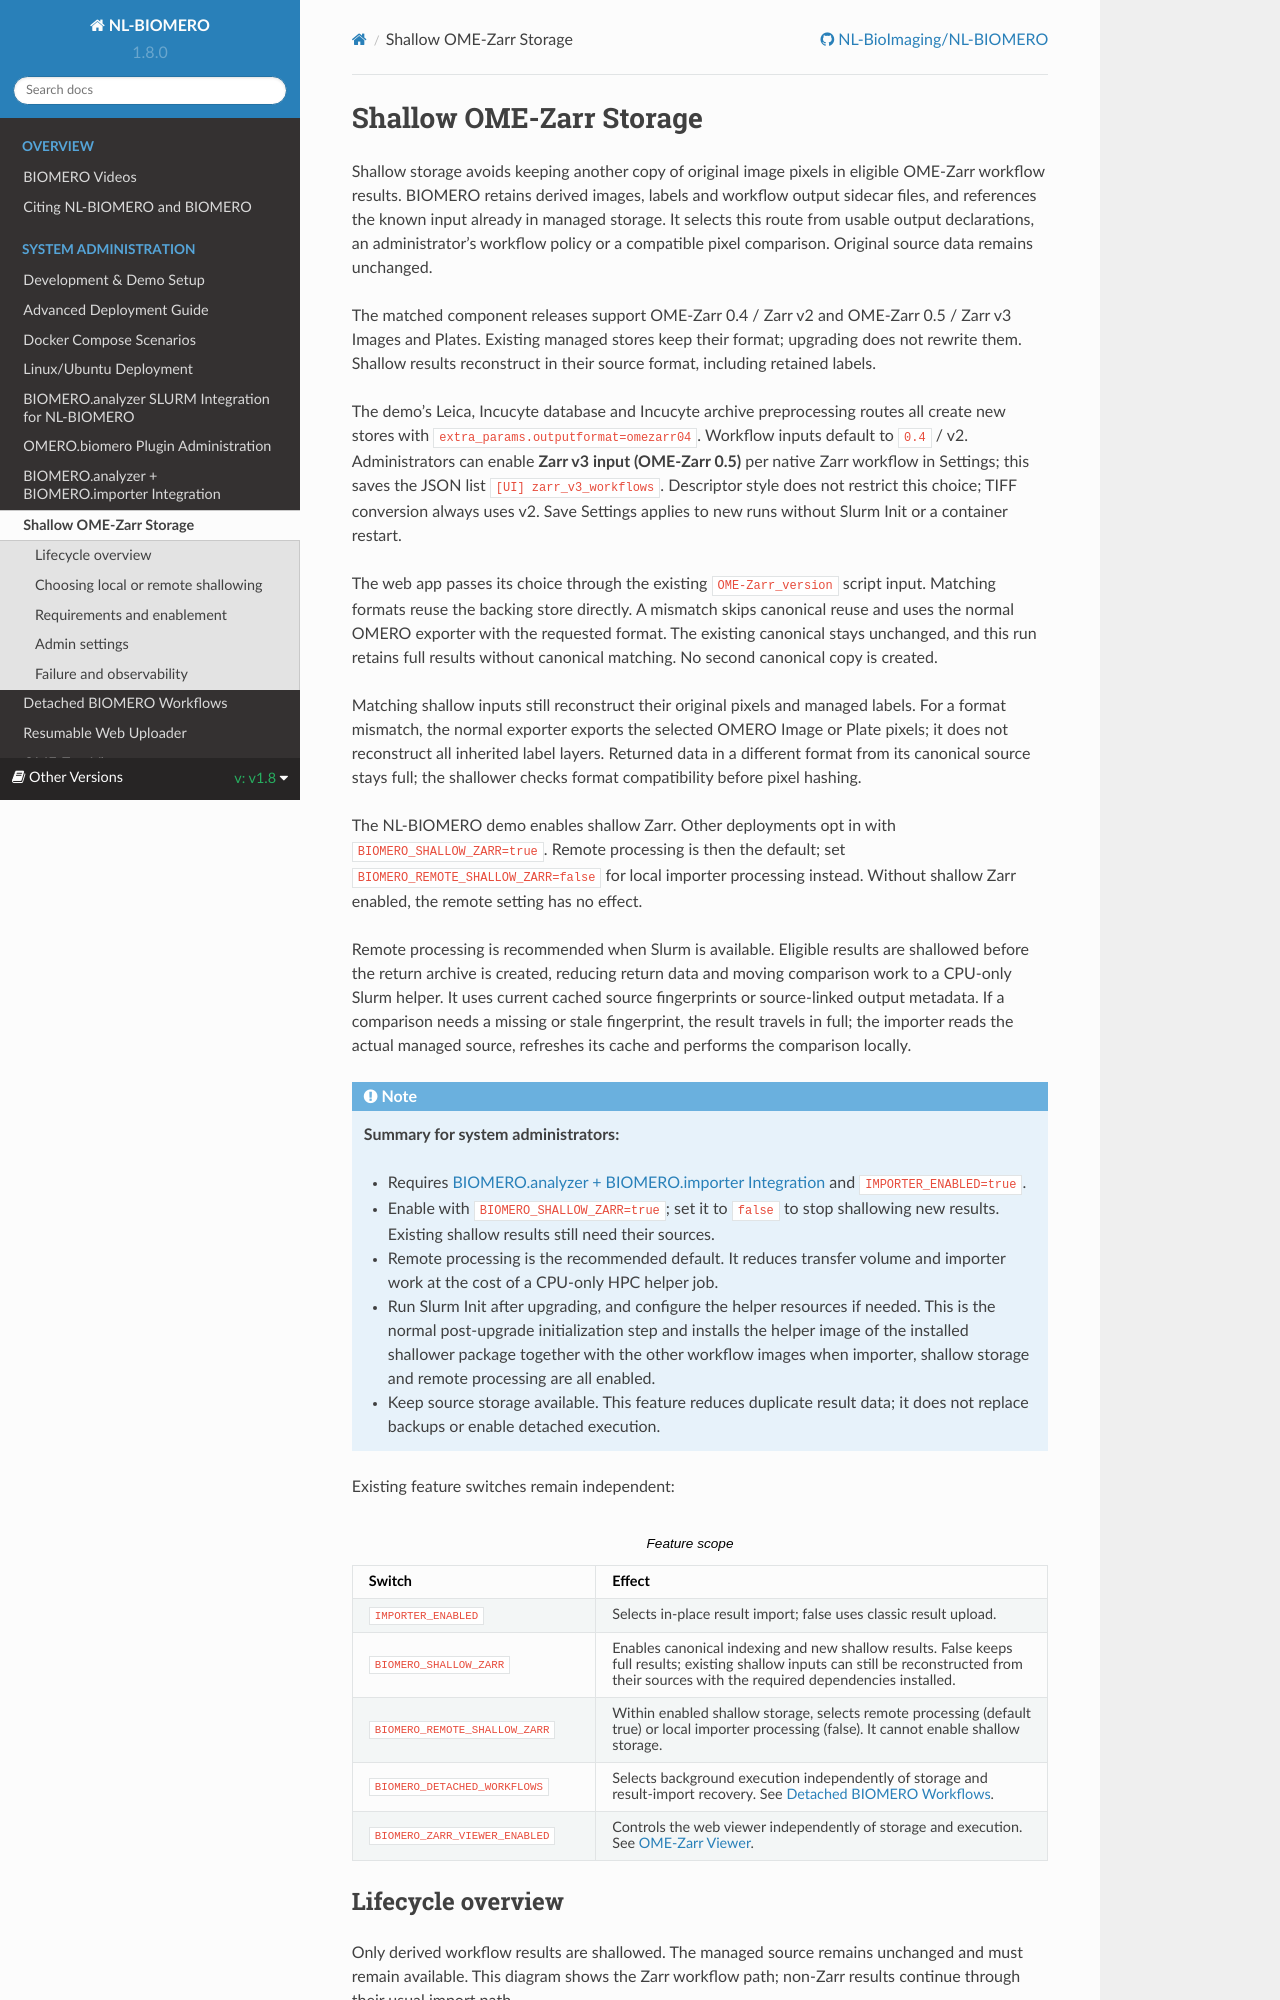

repository: NL-BioImaging/NL-BIOMERO · page: latest/sysadmin/remote-shallower.html · generator: sphinx

Shallow OME-Zarr Storage
========================

Shallow storage avoids keeping another copy of original image pixels in
eligible OME-Zarr workflow results. BIOMERO retains derived images, labels and
workflow output sidecar files, and references the known input already in managed storage. It selects
this route from usable output declarations, an administrator's workflow policy
or a compatible pixel comparison. Original source data remains unchanged.

The matched component releases support OME-Zarr 0.4 / Zarr v2 and OME-Zarr
0.5 / Zarr v3 Images and Plates. Existing managed stores keep their format;
upgrading does not rewrite them. Shallow results reconstruct in their source
format, including retained labels.

The demo's Leica, Incucyte database and Incucyte archive preprocessing routes
all create new stores with ``extra_params.outputformat=omezarr04``. Workflow
inputs default to ``0.4`` / v2. Administrators can enable **Zarr v3 input
(OME-Zarr 0.5)** per native Zarr workflow in Settings; this saves the JSON list
``[UI] zarr_v3_workflows``. Descriptor style does not restrict this choice;
TIFF conversion always uses v2. Save
Settings applies to new runs without Slurm Init or a container restart.

The web app passes its choice through the existing ``OME-Zarr_version`` script
input. Matching formats reuse the backing store directly. A mismatch skips
canonical reuse and uses the normal OMERO exporter with the requested format.
The existing canonical stays unchanged, and this run retains full results
without canonical matching. No second canonical copy is created.

Matching shallow inputs still reconstruct their original pixels and managed
labels. For a format mismatch, the normal exporter exports the selected OMERO
Image or Plate pixels; it does not reconstruct all inherited label layers.
Returned data in a different format from its canonical source stays full;
the shallower checks format compatibility before pixel hashing.

The NL-BIOMERO demo enables shallow Zarr. Other deployments opt in with
``BIOMERO_SHALLOW_ZARR=true``. Remote processing is then the default; set
``BIOMERO_REMOTE_SHALLOW_ZARR=false`` for local importer processing instead.
Without shallow Zarr enabled, the remote setting has no effect.

Remote processing is recommended when Slurm is available. Eligible results are
shallowed before the return archive is created, reducing return data and moving
comparison work to a CPU-only Slurm helper. It uses current cached source
fingerprints or source-linked output metadata. If a comparison needs a missing
or stale fingerprint, the result travels in full; the importer reads the actual
managed source, refreshes its cache and performs the comparison locally.

.. note::
   **Summary for system administrators:**

   * Requires :doc:`analyzer-importer-admin` and ``IMPORTER_ENABLED=true``.
   * Enable with ``BIOMERO_SHALLOW_ZARR=true``; set it to ``false`` to stop
     shallowing new results. Existing shallow results still need their sources.
   * Remote processing is the recommended default. It reduces transfer volume
     and importer work at the cost of a CPU-only HPC helper job.
   * Run Slurm Init after upgrading, and configure the helper resources if
     needed. This is the normal post-upgrade initialization step and installs
     the helper image of the installed shallower package together with the
     other workflow images when importer, shallow storage and remote processing
     are all enabled.
   * Keep source storage available. This feature reduces duplicate result data;
     it does not replace backups or enable detached execution.

Existing feature switches remain independent:

.. list-table:: Feature scope
   :header-rows: 1
   :widths: 35 65

   * - Switch
     - Effect
   * - ``IMPORTER_ENABLED``
     - Selects in-place result import; false uses classic result upload.
   * - ``BIOMERO_SHALLOW_ZARR``
     - Enables canonical indexing and new shallow results. False keeps full
       results; existing shallow inputs can still be reconstructed from their
       sources with the required dependencies installed.
   * - ``BIOMERO_REMOTE_SHALLOW_ZARR``
     - Within enabled shallow storage, selects remote processing (default true)
       or local importer processing (false). It cannot enable shallow storage.
   * - ``BIOMERO_DETACHED_WORKFLOWS``
     - Selects background execution independently of storage and result-import
       recovery. See :doc:`detached-workflows`.
   * - ``BIOMERO_ZARR_VIEWER_ENABLED``
     - Controls the web viewer independently of storage and execution.
       See :doc:`zarrviewer`.
